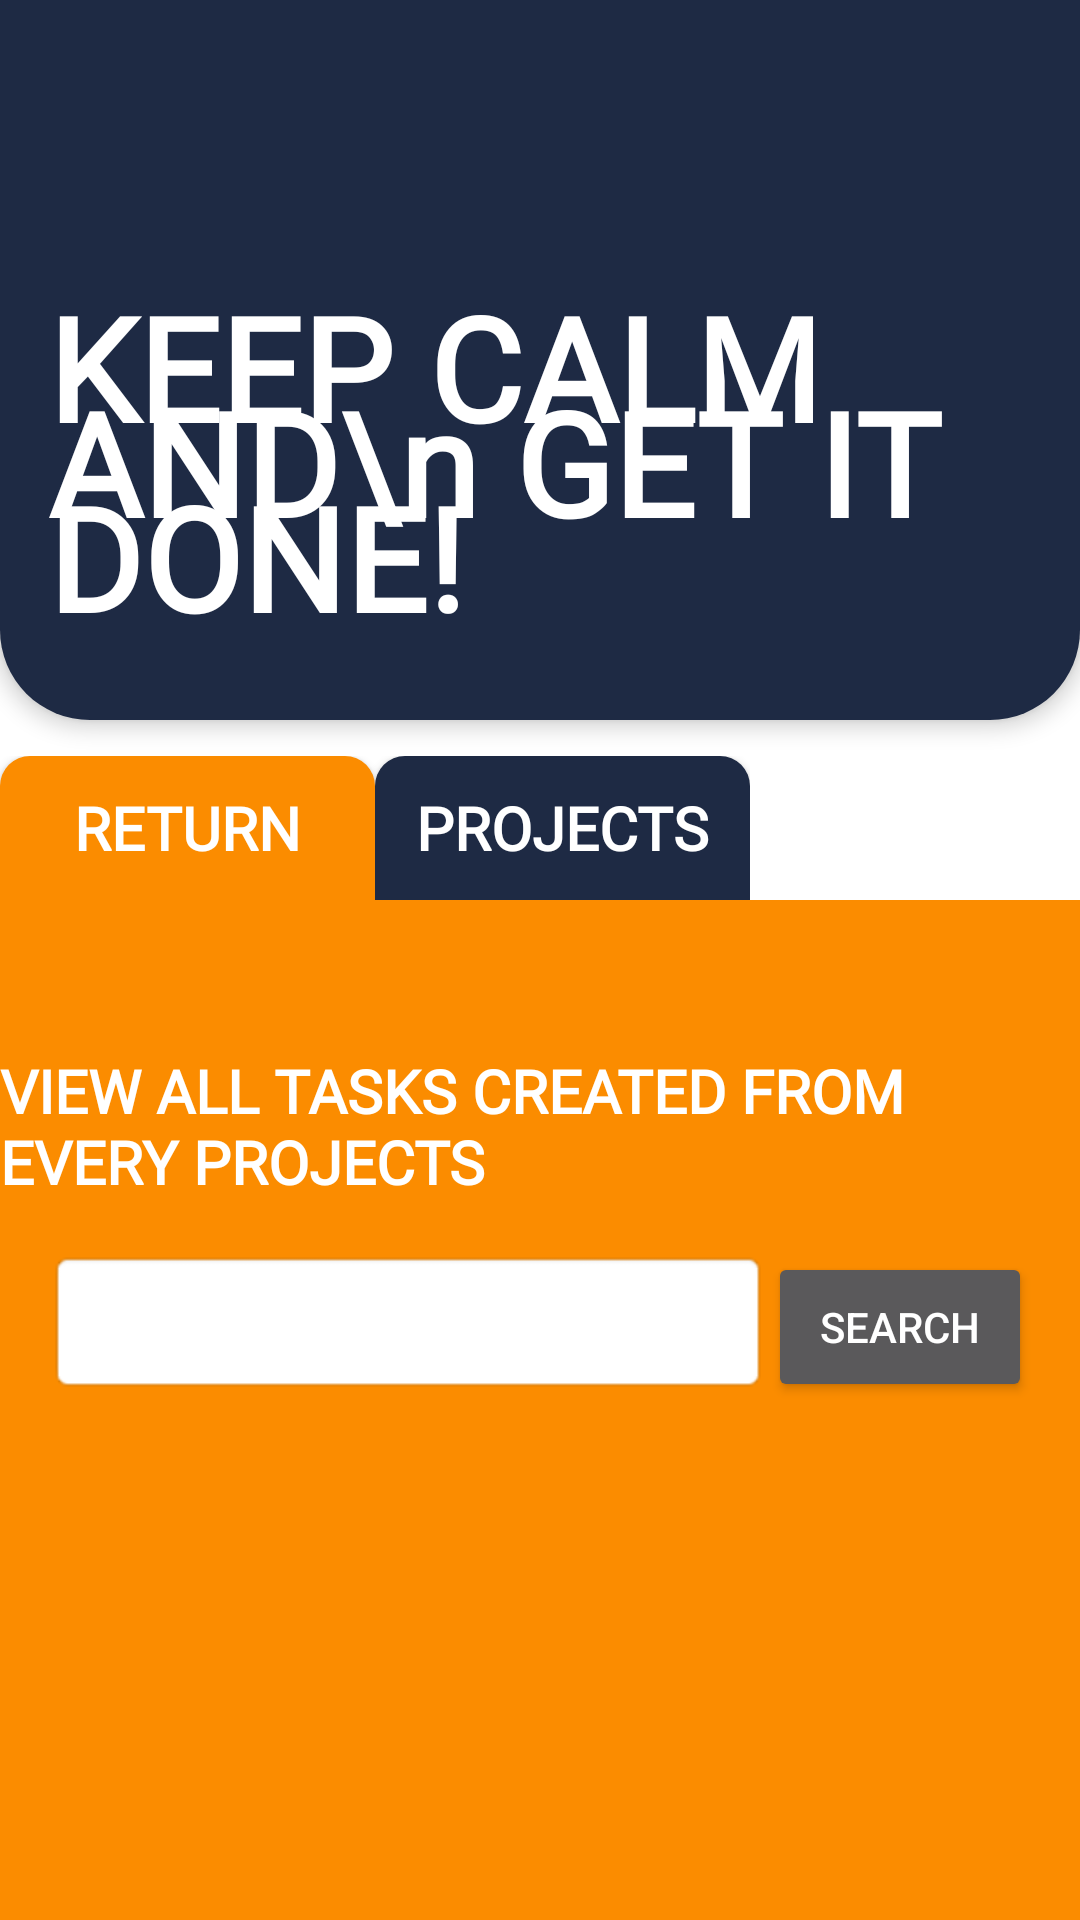

Produce the Android XML layout that renders to this screen, including the resource entries it uses.
<!-- AndroidManifest.xml: application theme Theme.ProjectManagementApp -->
<!-- res/layout/activity_view_all_task_screen.xml -->
<?xml version="1.0" encoding="utf-8"?>
<androidx.constraintlayout.widget.ConstraintLayout xmlns:android="http://schemas.android.com/apk/res/android"
    xmlns:app="http://schemas.android.com/apk/res-auto"
    xmlns:tools="http://schemas.android.com/tools"
    android:id="@+id/main"
    android:layout_width="match_parent"
    android:layout_height="match_parent"
    android:background="@color/white"
    tools:context=".MainActivity2">

    
    <androidx.appcompat.widget.Toolbar
        android:id="@+id/topNavbar"
        android:layout_width="match_parent"
        android:layout_height="240dp"
        android:background="@drawable/rounded_toolbar"
        android:elevation="4dp"
        app:layout_constraintTop_toTopOf="parent"
        app:layout_constraintStart_toStartOf="parent"
        app:layout_constraintEnd_toEndOf="parent">

        <TextView
            android:id="@+id/topNavbarTitle"
            android:layout_width="wrap_content"
            android:layout_height="wrap_content"
            android:text="KEEP CALM AND\n GET IT DONE!"
            android:textSize="48sp"
            android:textStyle="bold"
            android:lineSpacingExtra="-25dp"
            android:fontFamily="@font/jockey_one"
            android:textColor="@android:color/white"
            android:layout_gravity="center"
            android:layout_marginTop="90dp"
            tools:ignore="HardcodedText" />
    </androidx.appcompat.widget.Toolbar>

    
    <LinearLayout
        android:id="@+id/tabLayout"
        android:layout_width="250dp"
        android:layout_height="48dp"
        android:layout_marginTop="12dp"
        android:orientation="horizontal"
        app:layout_constraintEnd_toEndOf="parent"
        app:layout_constraintHorizontal_bias="0.0"
        app:layout_constraintStart_toStartOf="parent"
        app:layout_constraintTop_toBottomOf="@id/topNavbar">

        <Button
            android:id="@+id/returnBtn"
            android:layout_width="178dp"
            android:layout_height="match_parent"
            android:layout_weight="1"
            android:background="@drawable/button_task"
            android:fontFamily="@font/jockey_one"
            android:gravity="center"
            android:padding="4dp"
            android:text="RETURN"
            android:textColor="@color/white"
            android:textStyle="bold"
            android:textSize="20sp"
            tools:ignore="HardcodedText,ButtonStyle" />

        <Button
            android:id="@+id/tabProjects"
            android:layout_width="178dp"
            android:layout_height="match_parent"
            android:layout_weight="1"
            android:background="@drawable/button_project"
            android:fontFamily="@font/jockey_one"
            android:gravity="center"
            android:padding="4dp"
            android:textSize="20sp"
            android:text="PROJECTS"
            android:textColor="@color/white"
            android:textStyle="bold"
            tools:ignore="HardcodedText,ButtonStyle" />
    </LinearLayout>

    
    <LinearLayout
        android:id="@+id/ProjectPage"
        android:layout_width="0dp"
        android:layout_height="0dp"
        android:background="@color/mustard"
        android:gravity="center_horizontal"
        android:orientation="vertical"
        android:visibility="visible"
        app:layout_constraintTop_toBottomOf="@id/tabLayout"
        app:layout_constraintBottom_toBottomOf="parent"
        app:layout_constraintStart_toStartOf="parent"
        app:layout_constraintEnd_toEndOf="parent">

        <TextView
            android:layout_width="wrap_content"
            android:layout_height="wrap_content"
            android:text="VIEW ALL TASKS CREATED FROM EVERY PROJECTS"
            android:textColor="@android:color/white"
            android:textSize="20sp"
            android:textStyle="bold"
            android:fontFamily="@font/jockey_one"
            tools:ignore="HardcodedText"
            android:layout_marginTop="50dp" />

        
        <LinearLayout
            android:layout_width="match_parent"
            android:layout_height="wrap_content"
            android:orientation="horizontal"
            android:padding="16dp">

            <EditText
                android:id="@+id/searchInput"
                android:layout_width="0dp"
                android:layout_height="48dp"
                android:layout_weight="1"
                android:autofillHints="Enter Name of Project"
                android:background="@android:drawable/editbox_background"
                android:hint="Search here"
                android:inputType="text"
                tools:ignore="HardcodedText" />

            <Button
                android:id="@+id/searchBtn"
                android:layout_width="wrap_content"
                android:layout_height="50dp"
                android:text="Search"
                tools:ignore="HardcodedText" />
        </LinearLayout>

        <androidx.recyclerview.widget.RecyclerView
            android:id="@+id/recyclerView"
            android:layout_width="match_parent"
            android:layout_height="0dp"
            android:layout_weight="1"
            android:padding="8dp"
            android:clipToPadding="false" />
    </LinearLayout>



</androidx.constraintlayout.widget.ConstraintLayout>
<!-- resources referenced by this layout -->
<resources>
  <color name="mustard">#FB8C00</color>
  <color name="white">#FFFFFFFF</color>
  <!-- drawable button_project (drawable) -->
  <?xml version="1.0" encoding="utf-8"?>
  
  <shape xmlns:android="http://schemas.android.com/apk/res/android"
      android:shape="rectangle">
      <solid android:color="@color/charcoal_blue"/>
      <corners android:topRightRadius="10dp"
          android:topLeftRadius="10dp"/>
  </shape>
  <!-- drawable button_task (drawable) -->
  <?xml version="1.0" encoding="utf-8"?>
  
  <shape xmlns:android="http://schemas.android.com/apk/res/android"
      android:shape="rectangle">
      <solid android:color="@color/mustard"/> 
      <corners android:topRightRadius="10dp"
          android:topLeftRadius="10dp"/>
  </shape>
  <!-- drawable rounded_toolbar (drawable) -->
  <?xml version="1.0" encoding="utf-8"?>
  
      <shape xmlns:android="http://schemas.android.com/apk/res/android"
          android:shape="rectangle">
          <solid android:color="#1E2A44" />
          <corners
              android:bottomLeftRadius="30dp"
              android:bottomRightRadius="30dp"
              android:topLeftRadius="0dp"
              android:topRightRadius="0dp" />
      </shape>
  <style name="Theme.ProjectManagementApp" parent="Base.Theme.ProjectManagementApp" />
  <color name="charcoal_blue">#1E2A44</color>
  <style name="Base.Theme.ProjectManagementApp" parent="Theme.AppCompat">
          
           <item name="colorPrimary">@color/charcoal_blue</item>
           <item name="colorPrimaryVariant">@color/mustard</item>
           <item name="colorOnPrimary">@color/white</item>
  
  
          <item name="windowActionBar">false</item>
          <item name="windowNoTitle">true</item>
  
  
      </style>
</resources>
